Photos from the image-classification dataset "DragonFruit_Training" in the GitHub repository Atharva2645/Agrisense-main. Its 3 classes are: grade A, grade B, grade C.

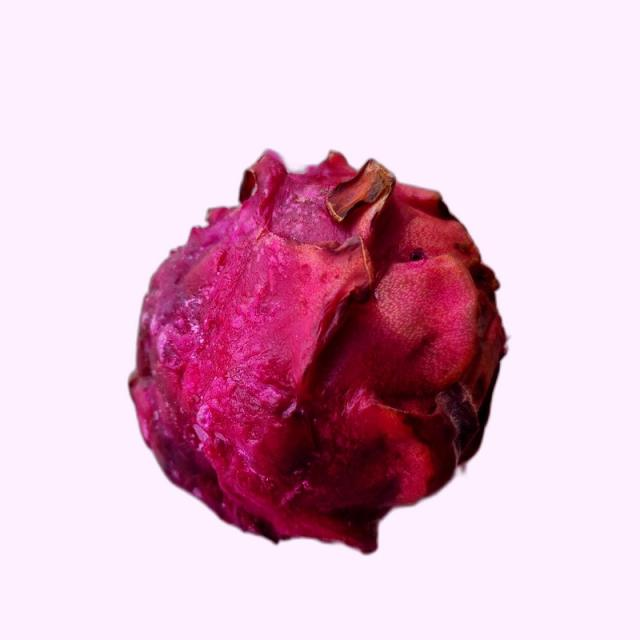
Label: grade B

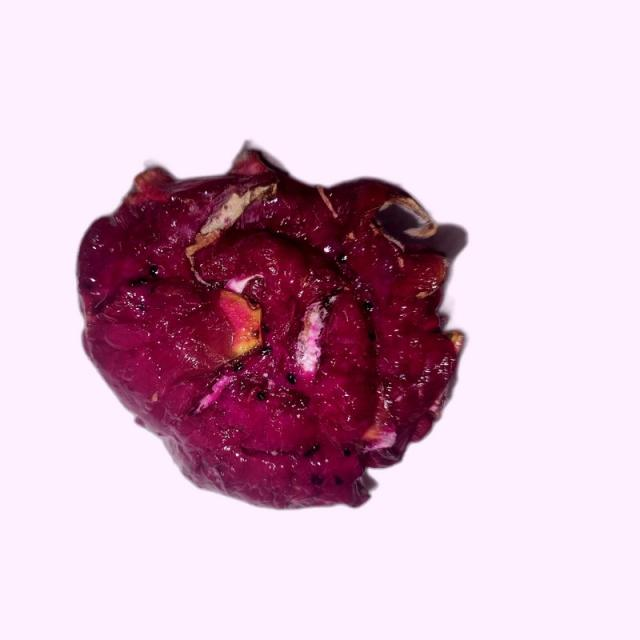
Label: grade B

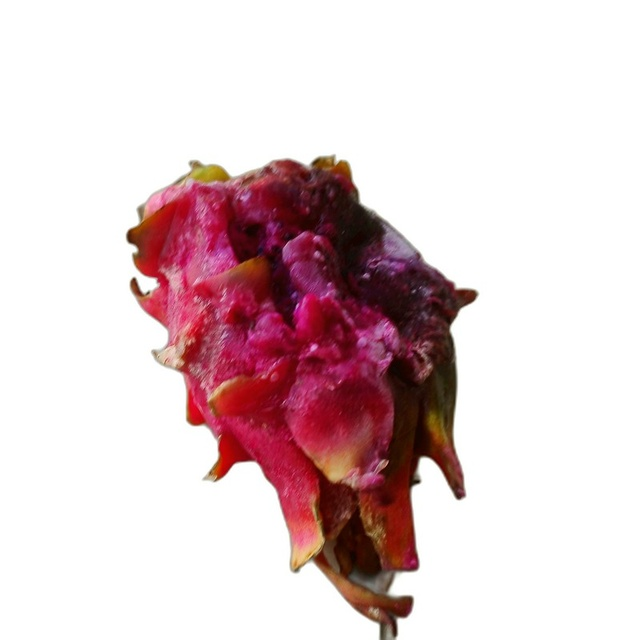
Label: grade C

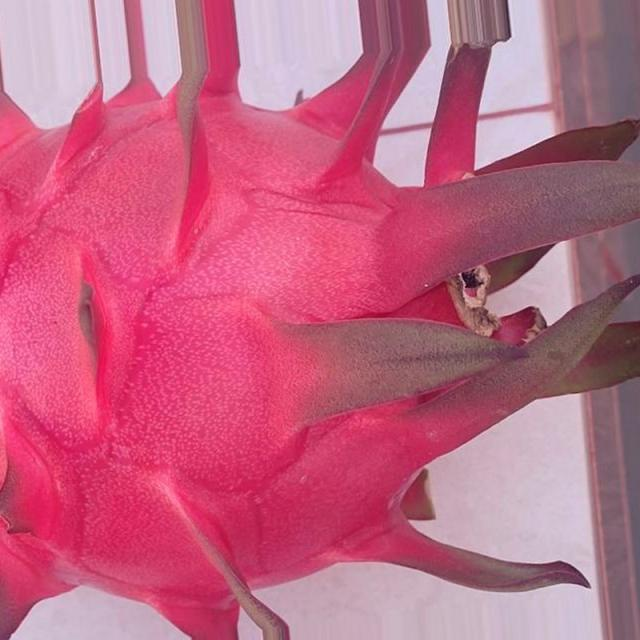
Label: grade A

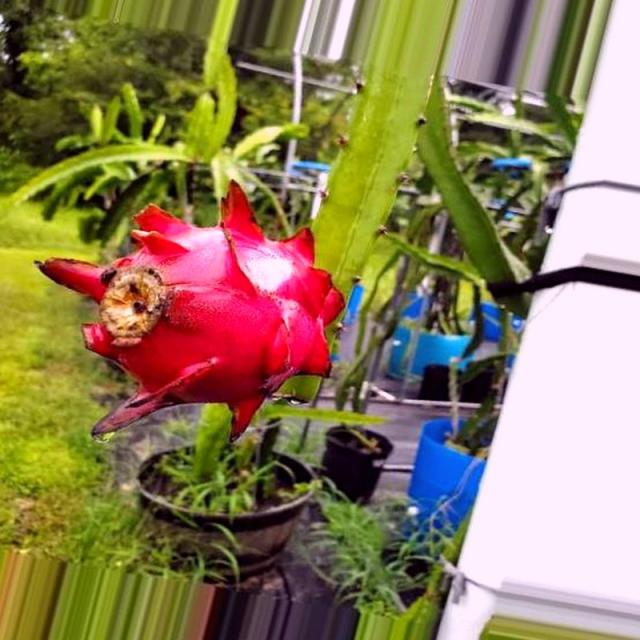
Label: grade A

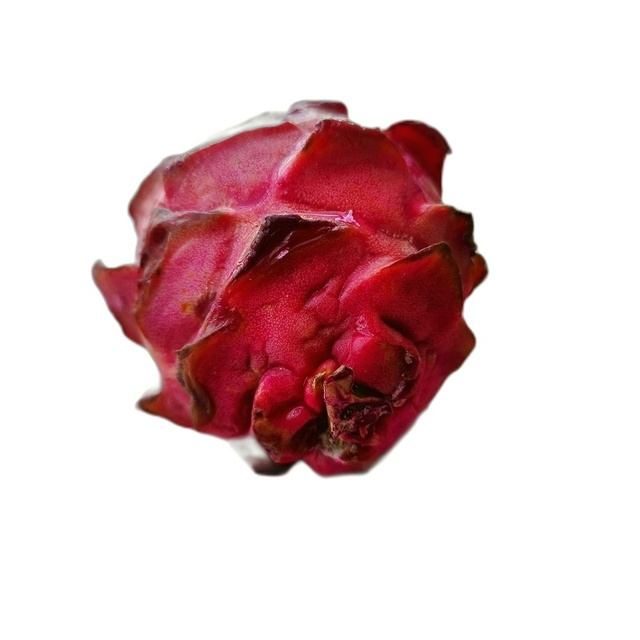
Label: grade C
